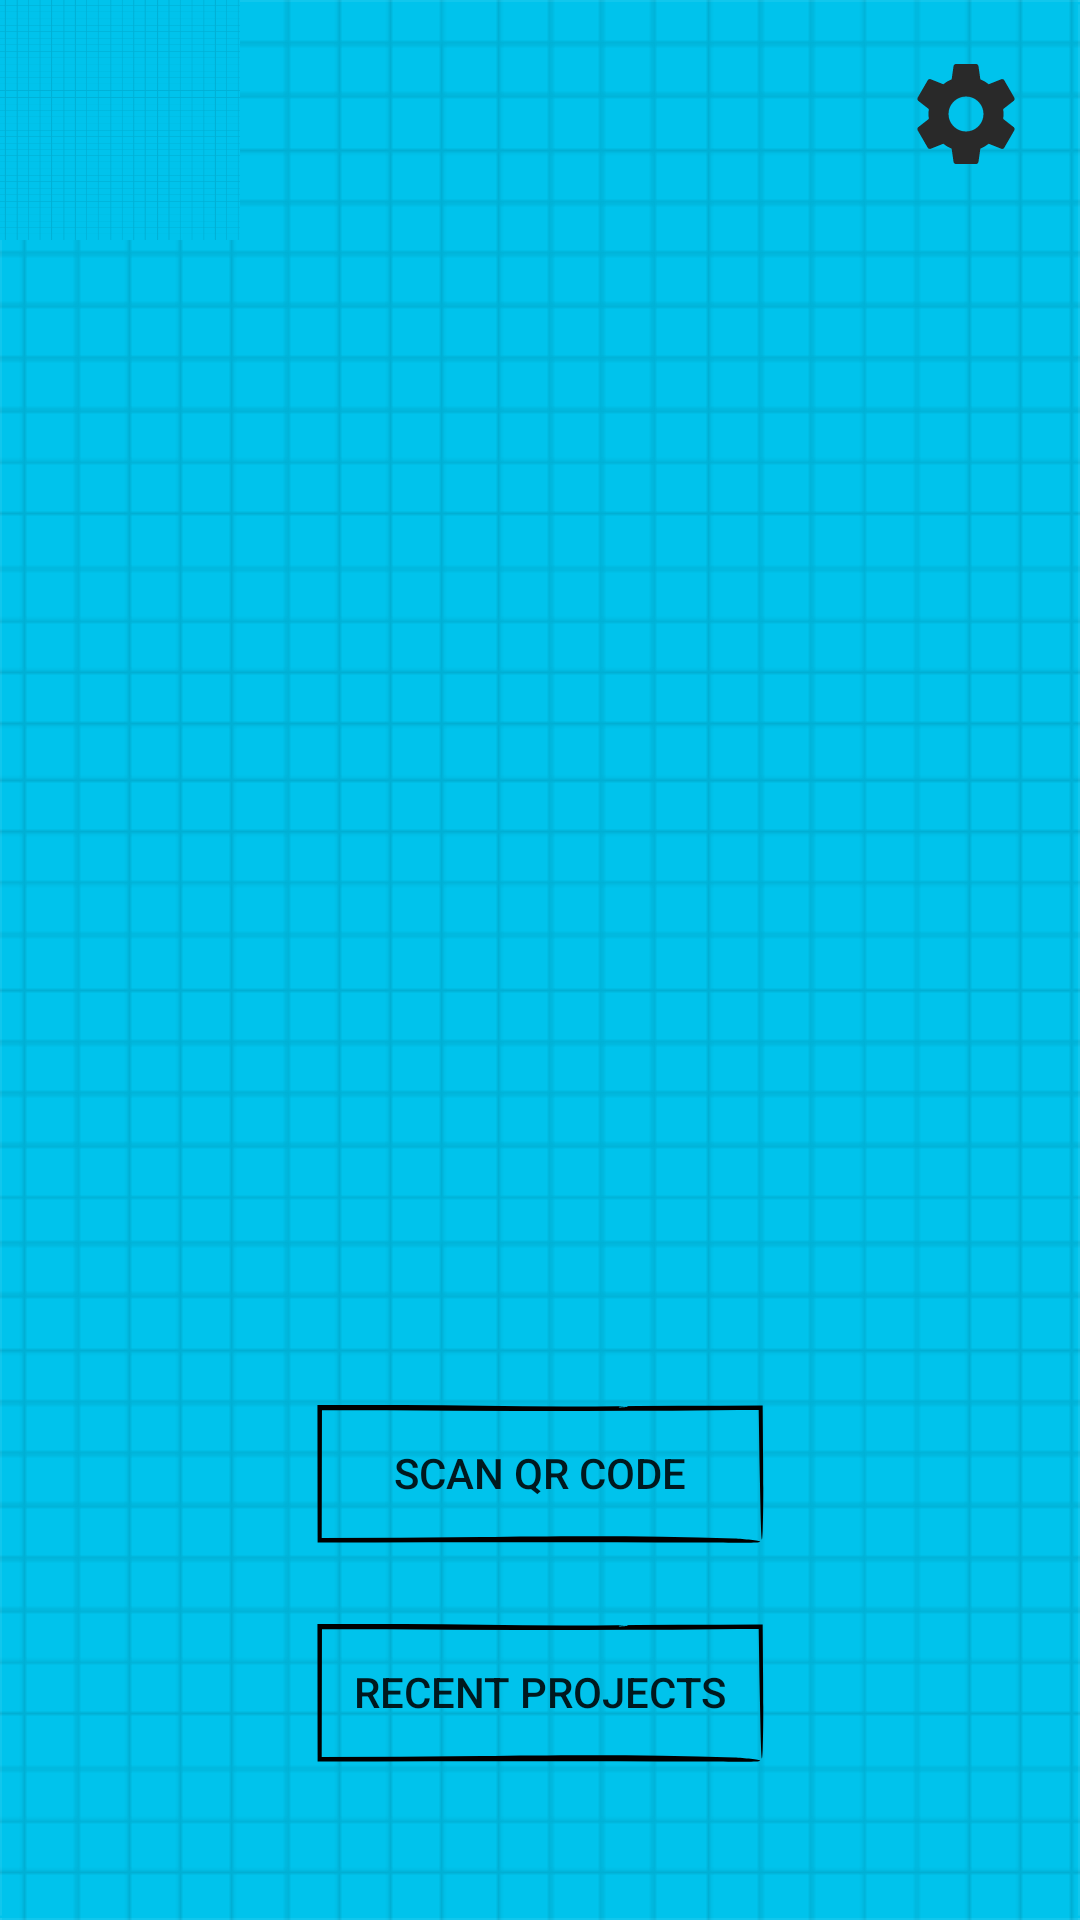

Reconstruct the res/layout file that produces this screen, plus the resources it refers to.
<!-- AndroidManifest.xml: application theme AppTheme -->
<!-- res/layout/activity_main.xml -->
<?xml version="1.0" encoding="utf-8"?>
<RelativeLayout xmlns:android="http://schemas.android.com/apk/res/android"
    xmlns:app="http://schemas.android.com/apk/res-auto"
    android:layout_width="match_parent"
    android:layout_height="match_parent"
    android:background="@drawable/ui_bg"
    >

    <Button
        android:id="@+id/qrcode"
        android:layout_width="150dp"
        android:layout_height="wrap_content"
        android:layout_alignParentBottom="true"
        android:layout_centerHorizontal="true"
        android:layout_marginBottom="125dp"
        android:text="Scan QR code"
        android:onClick="openqr"
        android:visibility="visible"
        android:background="@drawable/ic_mm_titlebox"/>

    <Button
        android:id="@+id/recent"
        android:layout_width="150dp"
        android:layout_height="wrap_content"
        android:layout_alignParentBottom="true"
        android:layout_centerHorizontal="true"
        android:layout_marginBottom="52dp"
        android:text="Recent Projects"
        android:onClick="onrecent"
        android:background="@drawable/ic_mm_titlebox"/>

    <Button
        android:layout_width="80dp"
        android:layout_height="80dp"
        android:text=""
        android:background="@drawable/ui_bg"
        android:onClick="openUploadActivity"

        />

    <ImageView
        android:id="@+id/settings"
        android:layout_width="40dp"
        android:layout_height="40dp"
        android:layout_alignParentEnd="true"
        android:layout_alignParentTop="true"
        android:layout_marginEnd="18dp"
        android:layout_marginTop="18dp"
        android:background="@android:color/transparent"
        android:onClick="openSettings"
        app:srcCompat="@drawable/ic_mm_settings_icon" />

    <ImageView
        android:id="@+id/mascot"
        android:layout_width="300dp"
        android:layout_height="400dp"
        android:layout_alignParentTop="true"
        android:layout_centerHorizontal="true"
        android:layout_marginTop="95dp"
        android:onClick="onMascotClick"

        app:srcCompat="@drawable/digital_assistan" />

    <ImageView
        android:id="@+id/bubble"
        android:layout_width="wrap_content"
        android:layout_height="wrap_content"
        android:layout_alignParentStart="true"
        android:layout_alignParentTop="true"
        android:layout_marginStart="12dp"
        android:layout_marginTop="59dp"
        android:visibility="invisible"
        app:srcCompat="@drawable/mm_tapme" />

</RelativeLayout>
<!-- resources referenced by this layout -->
<resources>
  <!-- drawable ic_mm_settings_icon (drawable) -->
  <vector xmlns:android="http://schemas.android.com/apk/res/android"
      android:width="24dp"
      android:height="24dp"
      android:viewportWidth="24"
      android:viewportHeight="24">
    <path
        android:pathData="M19.43,12.98c0.04,-0.32 0.07,-0.64 0.07,-0.98s-0.03,-0.66 -0.07,-0.98l2.11,-1.65c0.19,-0.15 0.24,-0.42 0.12,-0.64l-2,-3.46c-0.12,-0.22 -0.39,-0.3 -0.61,-0.22l-2.49,1c-0.52,-0.4 -1.08,-0.73 -1.69,-0.98l-0.38,-2.65C14.46,2.18 14.25,2 14,2h-4c-0.25,0 -0.46,0.18 -0.49,0.42l-0.38,2.65c-0.61,0.25 -1.17,0.59 -1.69,0.98l-2.49,-1c-0.23,-0.09 -0.49,0 -0.61,0.22l-2,3.46c-0.13,0.22 -0.07,0.49 0.12,0.64l2.11,1.65c-0.04,0.32 -0.07,0.65 -0.07,0.98s0.03,0.66 0.07,0.98l-2.11,1.65c-0.19,0.15 -0.24,0.42 -0.12,0.64l2,3.46c0.12,0.22 0.39,0.3 0.61,0.22l2.49,-1c0.52,0.4 1.08,0.73 1.69,0.98l0.38,2.65c0.03,0.24 0.24,0.42 0.49,0.42h4c0.25,0 0.46,-0.18 0.49,-0.42l0.38,-2.65c0.61,-0.25 1.17,-0.59 1.69,-0.98l2.49,1c0.23,0.09 0.49,0 0.61,-0.22l2,-3.46c0.12,-0.22 0.07,-0.49 -0.12,-0.64l-2.11,-1.65zM12,15.5c-1.93,0 -3.5,-1.57 -3.5,-3.5s1.57,-3.5 3.5,-3.5 3.5,1.57 3.5,3.5 -1.57,3.5 -3.5,3.5z"
        android:fillColor="#292929"/>
  </vector>
  <!-- drawable ic_mm_titlebox (drawable) -->
  <vector android:height="24dp" android:viewportHeight="41.667"
      android:viewportWidth="140.167" android:width="24dp" xmlns:android="http://schemas.android.com/apk/res/android">
      <path android:fillColor="#000000" android:pathData="M87.43,1.563C67.281,1.816 47.085,1.186 27.514,1.172c-8.692,0 -17.336,0 -25.847,0.001H0.761l0.001,0.905c0.017,12.917 0.034,25.602 0.051,38l0.001,0.855l0.853,-0.001c40.995,-0.069 80.292,-0.158 118.09,0.03c4.13,0.021 10.926,0.065 15.16,0.039c8.799,-0.059 -0.095,-1.067 -4.305,-1.211c-26.43,-0.899 -55.316,-0.732 -78.684,-0.438c-16.793,0.211 -33.556,0.292 -50.263,0.3l0.426,0.426c0.026,-12.697 0.053,-25.37 0.08,-38L1.667,2.583c46.197,0.187 91.963,0.588 137,-0.04l-0.467,-0.466c0.131,9.43 0.309,18.817 0.541,28.17c0.072,2.885 0.362,15.088 0.702,7.234c0.349,-8.04 0.104,-23.95 0.069,-27.433c-0.02,-2.603 -0.041,-5.222 -0.063,-7.972l-0.006,-0.789l-0.777,0.005C122.151,1.396 104.903,1.343 87.43,1.563zM94.643,1.821c-0.375,-0.126 2.419,-0.393 2.894,-0.232C97.912,1.714 95.117,1.981 94.643,1.821z"/>
  </vector>
  <!-- drawable mm_tapme: png bitmap (drawable, 23249 bytes) -->
  <!-- drawable ui_bg: png bitmap (drawable, 56642 bytes) -->
  <style name="AppTheme" parent="Theme.AppCompat.Light.DarkActionBar">
          
          <item name="windowActionBar">true</item>
          <item name="windowNoTitle">true</item>
          <item name="colorPrimary">@color/colorPrimary</item>
          <item name="colorPrimaryDark">@color/colorPrimaryDark</item>
          <item name="colorAccent">@color/colorAccent</item>
      </style>
  <color name="colorPrimary">#008577</color>
  <color name="colorPrimaryDark">#00574B</color>
  <color name="colorAccent">#D81B60</color>
</resources>
